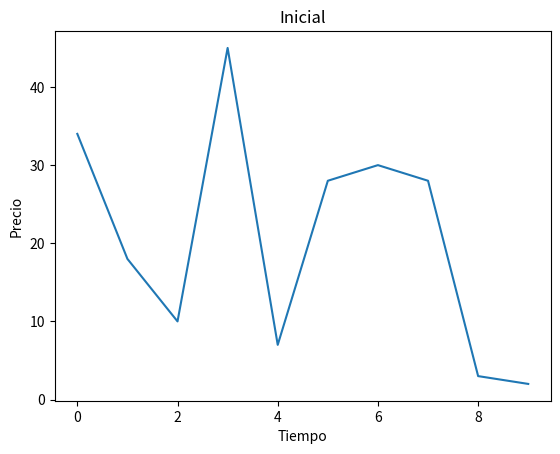

The script that saved this image:
import matplotlib.pyplot as plt
import random

x = [0, 1, 2, 3, 4, 5, 6, 7, 8, 9]

def plot(y,nombre):
    plt.plot(x, y)
    plt.xlabel('Tiempo')
    plt.ylabel('Precio')
    plt.title(nombre)
    plt.show(block=False)
    
def IniRandomY(worst,best):
    randomlist = []
    for i in range(0,10):
        n = random.randint(worst,best)
        randomlist.append(n)
    return randomlist

def GuardarY(Y):
    Ystr = ' '.join(map(str, Y))
    with open('y.txt', 'w') as f:
        f.write(Ystr)

def GuardarX(X):
    Xstr = ' '.join(map(str, X))
    with open('x.txt', 'w') as f:
        f.write(Xstr)

Y = IniRandomY(0,50)
GuardarY(Y)
GuardarX(x)
A = 'Inicial'
plot(Y,A)
